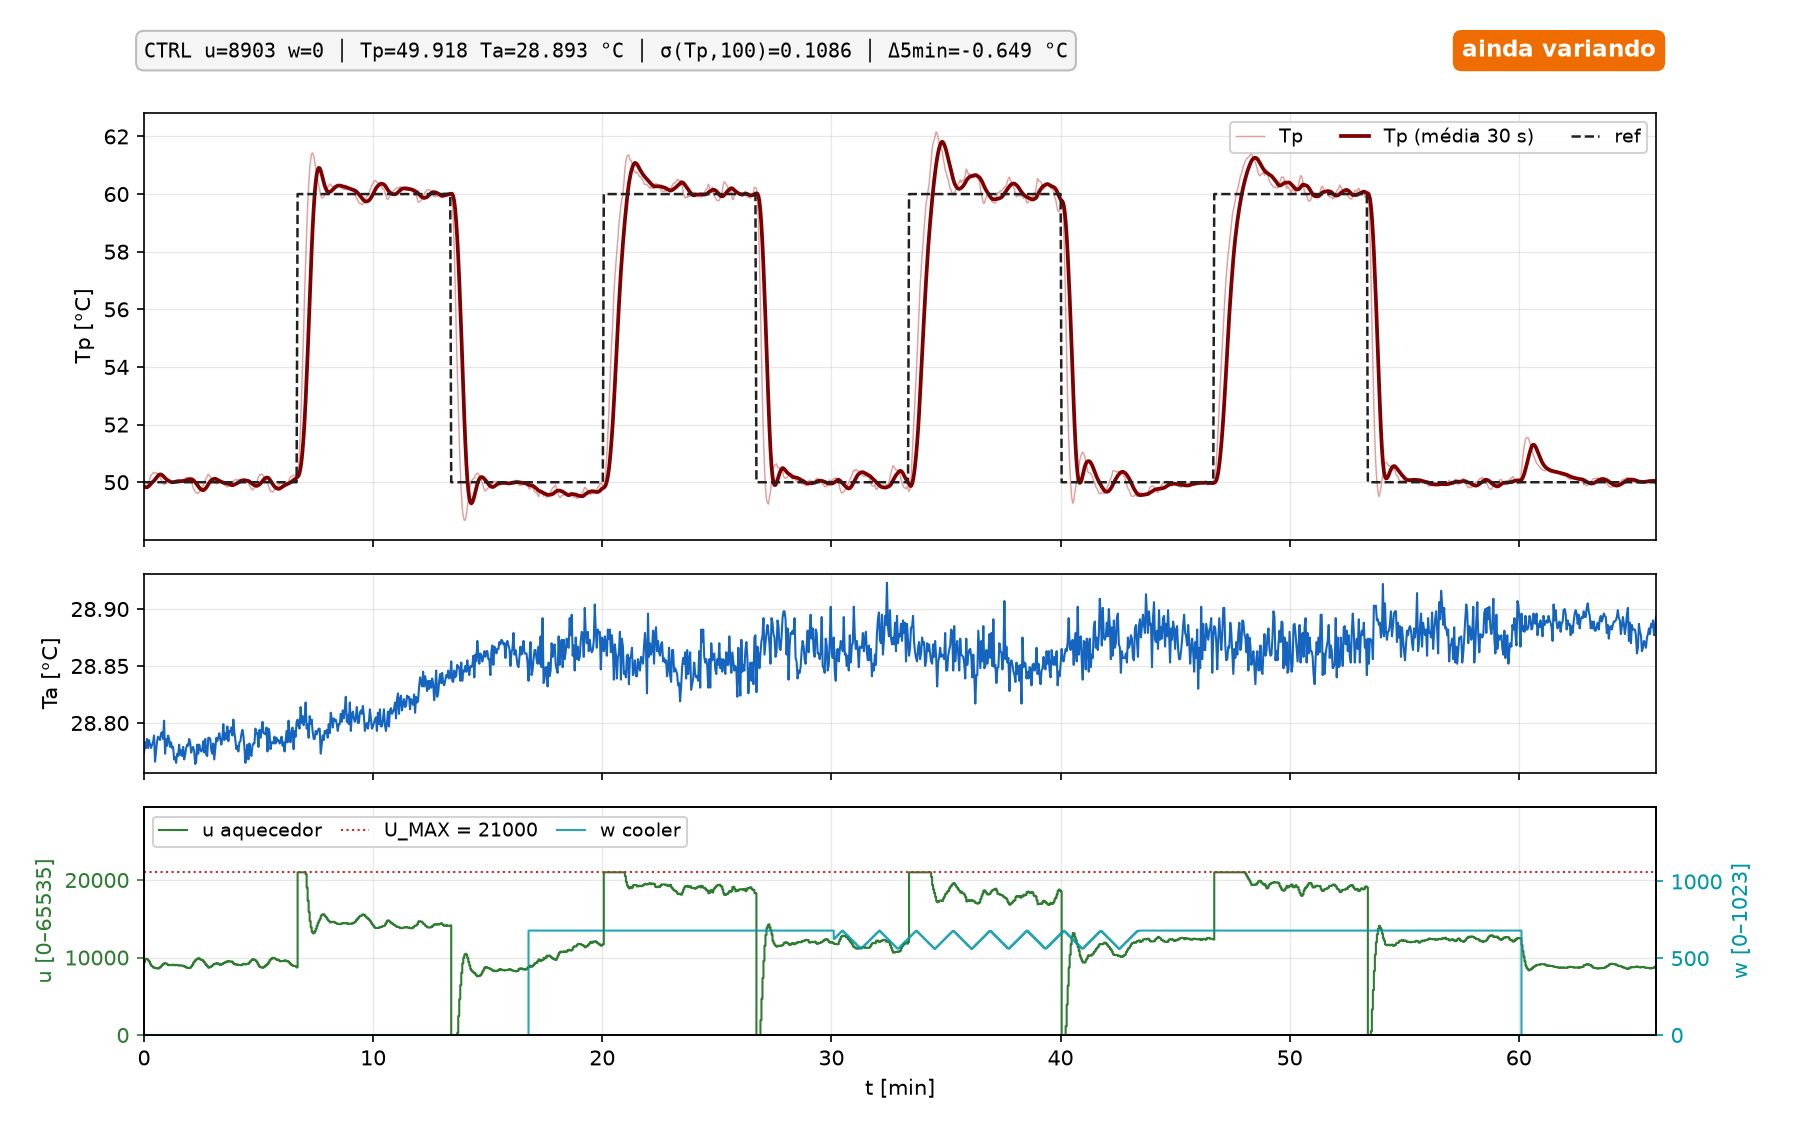

Source data for this figure (header and first rows):
t_s, k, modo, u, w, tp, ta, ref, aw, pc_time
5397, 1439, CTRL, 9390, 0, 49.86, 28.77, 50.00, 1, 1792594608
5400, 0, CTRL, 9788, 0, 49.8, 28.78, 50.00, 0, 1792594611
5403, 1, CTRL, 9834, 0, 49.79, 28.78, 50.00, 0, 1792594613
5405, 2, CTRL, 9766, 0, 49.84, 28.79, 50.00, 0, 1792594616
5408, 3, CTRL, 9621, 0, 49.92, 28.78, 50.00, 0, 1792594618
5411, 4, CTRL, 9453, 0, 50.01, 28.79, 50.00, 0, 1792594621
5413, 5, CTRL, 9162, 0, 50.15, 28.78, 50.00, 0, 1792594624
5416, 6, CTRL, 8940, 0, 50.25, 28.78, 50.00, 0, 1792594626
5419, 7, CTRL, 8862, 0, 50.27, 28.78, 50.00, 0, 1792594629
5421, 8, CTRL, 8718, 0, 50.33, 28.78, 50.00, 0, 1792594632
5424, 9, CTRL, 8692, 0, 50.32, 28.79, 50.00, 0, 1792594634
5426, 10, CTRL, 8639, 0, 50.33, 28.77, 50.00, 0, 1792594637
5429, 11, CTRL, 8609, 0, 50.32, 28.77, 50.00, 0, 1792594639
5432, 12, CTRL, 8631, 0, 50.3, 28.78, 50.00, 0, 1792594642
5434, 13, CTRL, 8578, 0, 50.3, 28.79, 50.00, 0, 1792594645
5437, 14, CTRL, 8686, 0, 50.23, 28.79, 50.00, 0, 1792594647
5440, 15, CTRL, 8758, 0, 50.18, 28.79, 50.00, 0, 1792594650
5442, 16, CTRL, 8913, 0, 50.1, 28.79, 50.00, 0, 1792594653
5445, 17, CTRL, 9046, 0, 50.03, 28.79, 50.00, 0, 1792594655
5447, 18, CTRL, 9177, 0, 49.96, 28.79, 50.00, 0, 1792594658
5450, 19, CTRL, 9270, 0, 49.92, 28.8, 50.00, 0, 1792594660
5453, 20, CTRL, 9227, 0, 49.94, 28.77, 50.00, 0, 1792594663
5455, 21, CTRL, 9222, 0, 49.95, 28.79, 50.00, 0, 1792594666
5458, 22, CTRL, 9100, 0, 50.01, 28.78, 50.00, 0, 1792594668
5461, 23, CTRL, 9015, 0, 50.05, 28.79, 50.00, 0, 1792594671
5463, 24, CTRL, 9015, 0, 50.05, 28.79, 50.00, 0, 1792594674
5466, 25, CTRL, 9046, 0, 50.03, 28.78, 50.00, 0, 1792594676
5468, 26, CTRL, 9015, 0, 50.05, 28.78, 50.00, 0, 1792594679
5471, 27, CTRL, 9075, 0, 50.01, 28.78, 50.00, 0, 1792594682
5474, 28, CTRL, 9063, 0, 50.02, 28.78, 50.00, 0, 1792594684
5476, 29, CTRL, 8995, 0, 50.05, 28.77, 50.00, 0, 1792594687
5479, 30, CTRL, 9004, 0, 50.04, 28.77, 50.00, 0, 1792594689
5482, 31, CTRL, 9048, 0, 50.02, 28.77, 50.00, 0, 1792594692
5484, 32, CTRL, 9037, 0, 50.02, 28.77, 50.00, 0, 1792594695
5487, 33, CTRL, 8964, 0, 50.06, 28.77, 50.00, 0, 1792594697
5490, 34, CTRL, 8990, 0, 50.04, 28.78, 50.00, 0, 1792594700
5492, 35, CTRL, 8995, 0, 50.04, 28.77, 50.00, 0, 1792594703
5495, 36, CTRL, 8951, 0, 50.06, 28.78, 50.00, 0, 1792594705
5497, 37, CTRL, 8959, 0, 50.05, 28.77, 50.00, 0, 1792594708
5500, 38, CTRL, 8883, 0, 50.08, 28.78, 50.00, 0, 1792594710
5503, 39, CTRL, 8853, 0, 50.09, 28.77, 50.00, 0, 1792594713
5505, 40, CTRL, 8794, 0, 50.12, 28.77, 50.00, 0, 1792594716
5508, 41, CTRL, 8681, 0, 50.17, 28.78, 50.00, 0, 1792594718
5511, 42, CTRL, 8699, 0, 50.15, 28.78, 50.00, 0, 1792594721
5513, 43, CTRL, 8647, 0, 50.16, 28.78, 50.00, 0, 1792594724
5516, 44, CTRL, 8645, 0, 50.16, 28.79, 50.00, 0, 1792594726
5518, 45, CTRL, 8717, 0, 50.11, 28.78, 50.00, 0, 1792594729
5521, 46, CTRL, 8883, 0, 50.02, 28.77, 50.00, 0, 1792594731
5524, 47, CTRL, 9048, 0, 49.94, 28.78, 50.00, 0, 1792594734
5526, 48, CTRL, 9356, 0, 49.79, 28.78, 50.00, 0, 1792594737
5529, 49, CTRL, 9494, 0, 49.74, 28.77, 50.00, 0, 1792594739
5532, 50, CTRL, 9677, 0, 49.66, 28.76, 50.00, 0, 1792594742
5534, 51, CTRL, 9762, 0, 49.64, 28.77, 50.00, 0, 1792594745
5537, 52, CTRL, 9859, 0, 49.62, 28.78, 50.00, 0, 1792594747
5539, 53, CTRL, 9907, 0, 49.61, 28.77, 50.00, 0, 1792594750
5542, 54, CTRL, 9844, 0, 49.67, 28.78, 50.00, 0, 1792594753
5545, 55, CTRL, 9733, 0, 49.74, 28.78, 50.00, 0, 1792594755
5547, 56, CTRL, 9714, 0, 49.77, 28.77, 50.00, 0, 1792594758
5550, 57, CTRL, 9645, 0, 49.81, 28.78, 50.00, 0, 1792594760
5553, 58, CTRL, 9495, 0, 49.9, 28.78, 50.00, 0, 1792594763
... 1,447 more rows
